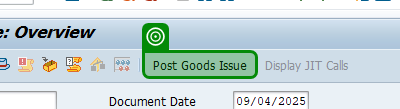
Task: A modular and scalable test automation framework designed to validate SAP T-code workflows (e.g., VA01, VL01N, VF01) using screen-wise, reusable components. The framework supports multiple document types (e.g., OR, RE, CR), enables data-driven execution, captures dynamic outputs like document numbers, and includes robust error handling with clear logging and screenshots. Structured for easy maintenance and extension, it facilitates end-to-end regression testing and can integrate with CI/CD tools
Workflow: VL01N_S03_ReadDelivery

Step 1: check 'Type Order' in window 'Delivery  Create: Overview' (saplogon.exe)

Step 2: Create Outbound Delivery with Order Reference on the element in window 'Create Outbound Delivery with Order Reference' (saplogon.exe) (no picture)

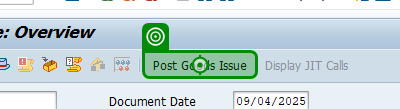
Step 3: click on 'Post Goods Issue' in window 'Delivery  Create: Overview' (saplogon.exe)

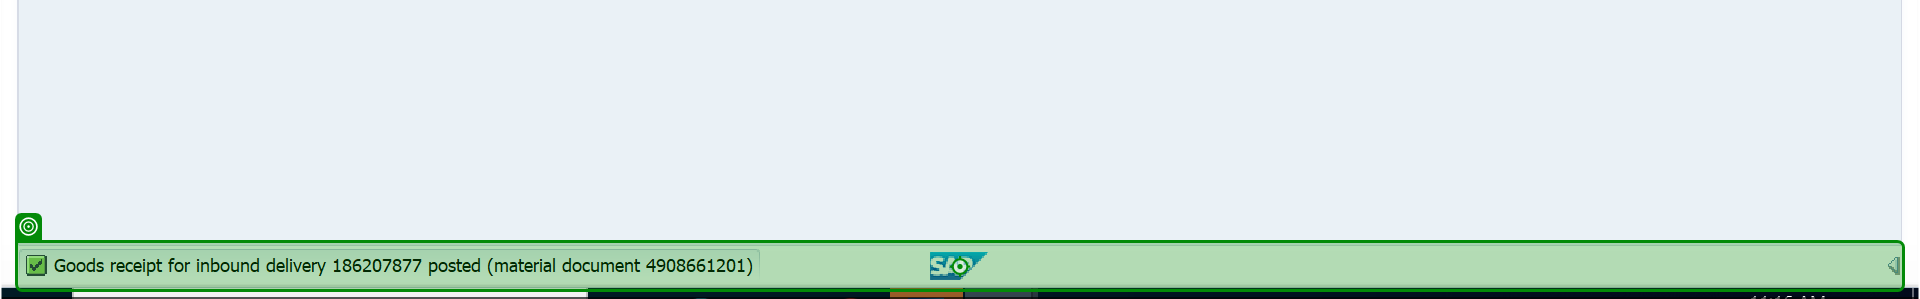
Step 4: Read Status Bar on 'sbar'
